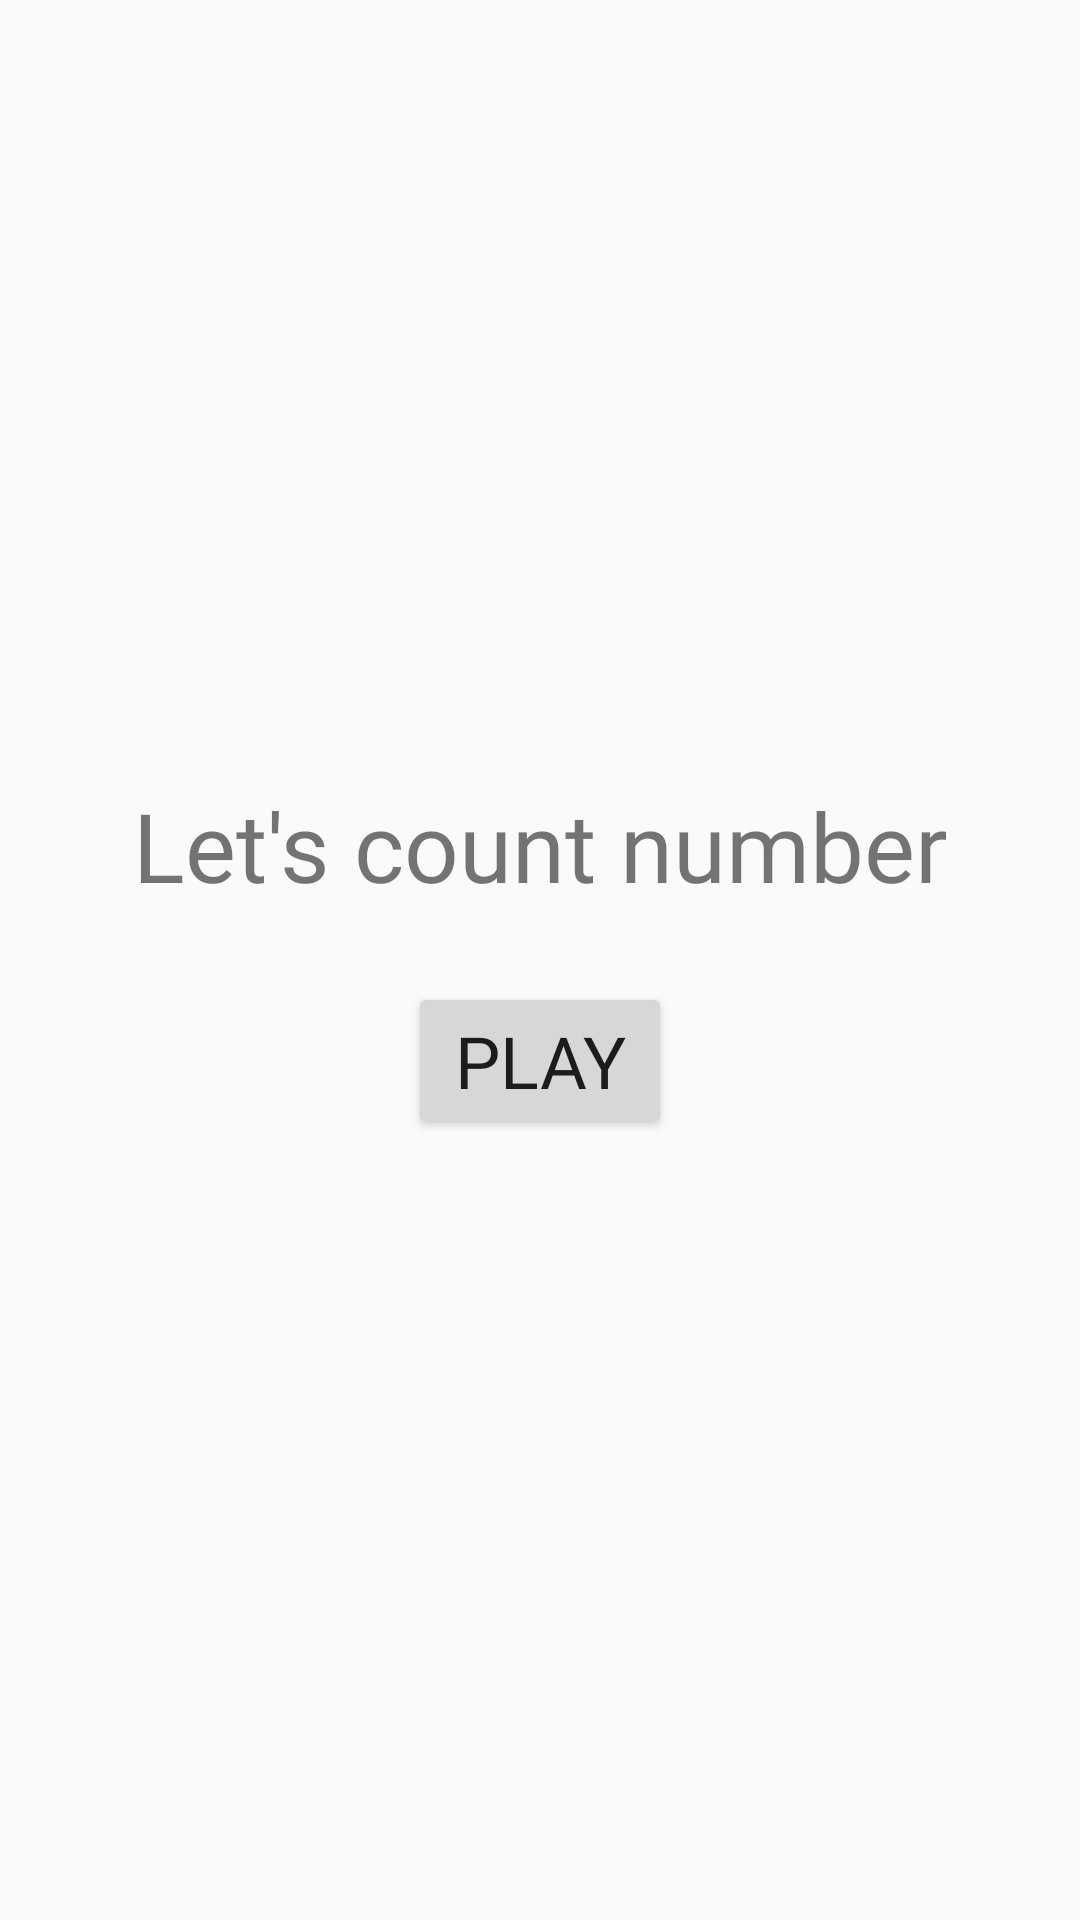

This screen was rendered from an Android layout file. Write that file and the resources it references.
<!-- AndroidManifest.xml: application theme AppTheme -->
<!-- res/layout/fragment_main.xml -->
<?xml version="1.0" encoding="utf-8"?>
<layout xmlns:android="http://schemas.android.com/apk/res/android"
    xmlns:app="http://schemas.android.com/apk/res-auto"
    xmlns:tools="http://schemas.android.com/tools">

    <androidx.constraintlayout.widget.ConstraintLayout
        android:layout_width="match_parent"
        android:layout_height="match_parent">

        <Button
            android:id="@+id/play_button"
            style="@style/medium_text"
            android:layout_width="wrap_content"
            android:layout_height="wrap_content"
            android:text="@string/start_playing_button"
            android:textSize="24sp"
            app:layout_constraintBottom_toBottomOf="parent"
            app:layout_constraintEnd_toEndOf="parent"
            app:layout_constraintHorizontal_chainStyle="packed"
            app:layout_constraintStart_toStartOf="parent"
            app:layout_constraintTop_toBottomOf="@+id/welcome_text_view"
            app:layout_constraintVertical_chainStyle="packed" />

        <TextView
            android:id="@+id/welcome_text_view"
            style="@style/medium_text"
            android:layout_marginBottom="24dp"
            android:text="@string/welcome_text"
            android:textAlignment="center"
            android:textSize="32sp"
            app:layout_constraintBottom_toTopOf="@+id/play_button"
            app:layout_constraintEnd_toEndOf="parent"
            app:layout_constraintStart_toStartOf="parent"
            app:layout_constraintTop_toTopOf="parent"
            app:layout_constraintVertical_chainStyle="packed" />
    </androidx.constraintlayout.widget.ConstraintLayout>
</layout>
<!-- resources referenced by this layout -->
<resources>
  <string name="start_playing_button">Play</string>
  <string name="welcome_text">Let\'s count number</string>
  <style name="medium_text">
          <item name="android:layout_width">wrap_content</item>
          <item name="android:layout_height">wrap_content</item>
          <item name="android:fontFamily">@font/roboto_mono_medium</item>
      </style>
  <style name="AppTheme" parent="Theme.AppCompat.Light.DarkActionBar">
          
          <item name="colorPrimary">@color/colorPrimary</item>
          <item name="colorPrimaryDark">@color/colorPrimaryDark</item>
          <item name="colorAccent">@color/colorAccent</item>
      </style>
  <!-- not gathered from this repository: default colours our renderer supplied (Android Studio template values) -->
  <color name="colorPrimary">#FF6200EE</color>
  <color name="colorPrimaryDark">#FF3700B3</color>
  <color name="colorAccent">#FF03DAC5</color>
</resources>
